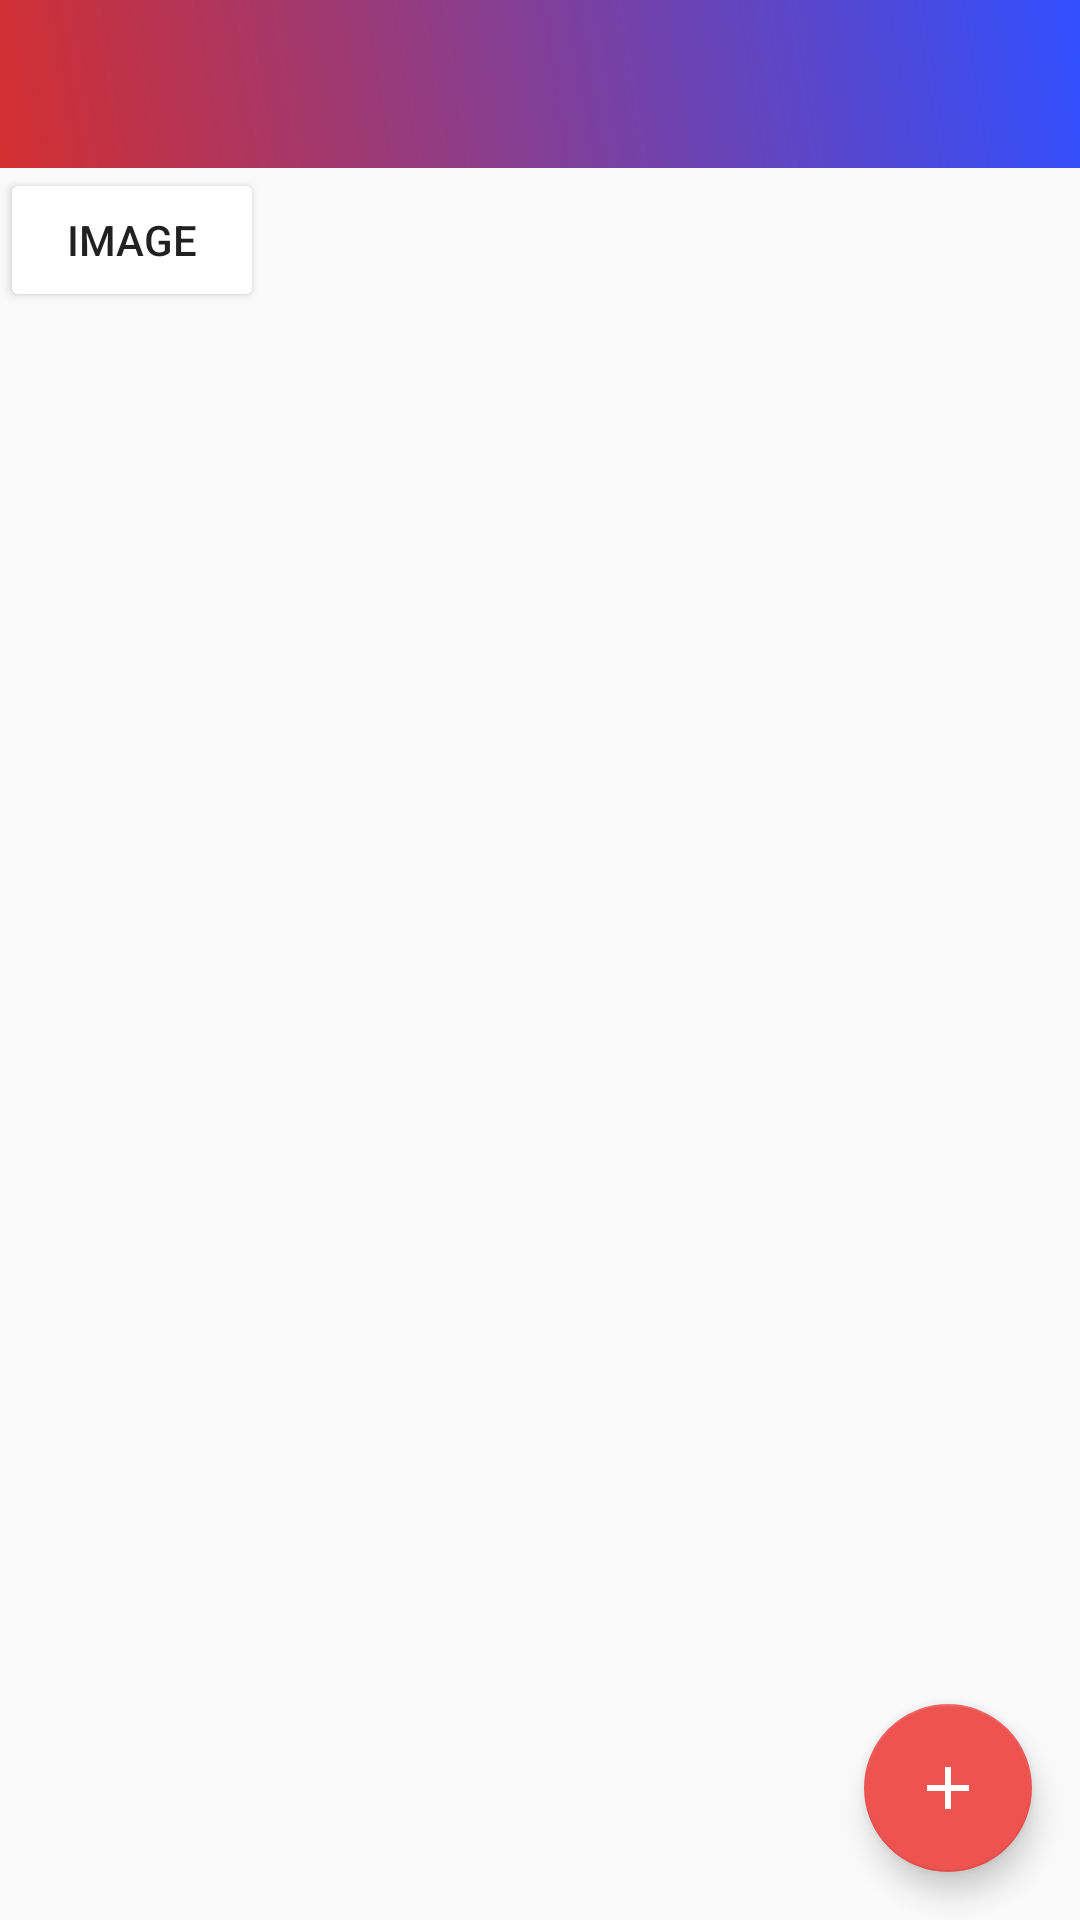

Reconstruct the res/layout file that produces this screen, plus the resources it refers to.
<!-- AndroidManifest.xml: application theme AppTheme -->
<!-- res/layout/activity_main.xml -->
<?xml version="1.0" encoding="utf-8"?>
<LinearLayout xmlns:android="http://schemas.android.com/apk/res/android"
    xmlns:app="http://schemas.android.com/apk/res-auto"
    xmlns:tools="http://schemas.android.com/tools"
    android:layout_width="match_parent"
    android:layout_height="match_parent"
    android:orientation="vertical"
    tools:context=".MainActivity">

    <android.support.v7.widget.Toolbar
        android:id="@+id/tool_bar"
        android:layout_width="match_parent"
        android:layout_height="wrap_content"
        android:background="@drawable/bg_toolbar_color"
        android:fitsSystemWindows="true" />

    <android.support.v4.widget.DrawerLayout
        android:id="@+id/drawer_layout"
        android:layout_width="match_parent"
        android:layout_height="match_parent">

        <android.support.design.widget.CoordinatorLayout
            android:layout_width="match_parent"
            android:layout_height="match_parent">

            <Button
                android:id="@+id/btn_img"
                android:layout_width="wrap_content"
                android:layout_height="wrap_content"
                android:text="IMAGE" />


            <android.support.design.widget.FloatingActionButton
                android:id="@+id/fab"
                android:layout_width="wrap_content"
                android:layout_height="wrap_content"
                android:layout_gravity="end|bottom"
                android:layout_margin="16dp"
                android:src="@drawable/ic_add_white_64dp"
                app:backgroundTint="@color/colorPrimaryDark"
                app:fabSize="normal" />
        </android.support.design.widget.CoordinatorLayout>

        <LinearLayout
            android:layout_width="200dp"
            android:layout_height="match_parent"
            android:layout_gravity="start"
            android:background="@color/colorPrimary"
            android:orientation="vertical">

            <TextView
                android:layout_width="match_parent"
                android:layout_height="wrap_content"
                android:padding="16dp"
                android:text="ITEM1"
                android:textColor="@android:color/white"
                android:textSize="14sp" />

            <View
                android:layout_width="match_parent"
                android:layout_height="1px"
                android:layout_marginStart="16dp"
                android:background="@android:color/white" />

            <TextView
                android:layout_width="match_parent"
                android:layout_height="wrap_content"
                android:padding="16dp"
                android:text="ITEM1"
                android:textColor="@android:color/white"
                android:textSize="14sp" />

            <View
                android:layout_width="match_parent"
                android:layout_height="1px"
                android:layout_marginStart="16dp"
                android:background="@android:color/white" />

            <TextView
                android:layout_width="match_parent"
                android:layout_height="wrap_content"
                android:padding="16dp"
                android:text="ITEM1"
                android:textColor="@android:color/white"
                android:textSize="14sp" />

            <View
                android:layout_width="match_parent"
                android:layout_height="1px"
                android:layout_marginStart="16dp"
                android:background="@android:color/white" />

            <TextView
                android:layout_width="match_parent"
                android:layout_height="wrap_content"
                android:padding="16dp"
                android:text="ITEM1"
                android:textColor="@android:color/white"
                android:textSize="14sp" />

            <View
                android:layout_width="match_parent"
                android:layout_height="1px"
                android:layout_marginStart="16dp"
                android:background="@android:color/white" />

            <TextView
                android:layout_width="match_parent"
                android:layout_height="wrap_content"
                android:padding="16dp"
                android:text="ITEM1"
                android:textColor="@android:color/white"
                android:textSize="14sp" />

            <View
                android:layout_width="match_parent"
                android:layout_height="1px"
                android:layout_marginStart="16dp"
                android:background="@android:color/white" />

            <TextView
                android:layout_width="match_parent"
                android:layout_height="wrap_content"
                android:padding="16dp"
                android:text="ITEM1"
                android:textColor="@android:color/white"
                android:textSize="14sp" />

            <View
                android:layout_width="match_parent"
                android:layout_height="1px"
                android:layout_marginStart="16dp"
                android:background="@android:color/white" />


        </LinearLayout>
    </android.support.v4.widget.DrawerLayout>

</LinearLayout>
<!-- resources referenced by this layout -->
<resources>
  <color name="colorPrimary">@color/Red700</color>
  <color name="colorPrimaryDark">@color/Red400</color>
  <!-- drawable bg_toolbar_color (drawable) -->
  <?xml version="1.0" encoding="utf-8"?>
  <shape xmlns:android="http://schemas.android.com/apk/res/android">
      <gradient
          android:angle="45"
          android:endColor="@color/IndigoA700"
          android:startColor="@color/Red700" />
  </shape>
  <!-- drawable ic_add_white_64dp (drawable) -->
  <vector xmlns:android="http://schemas.android.com/apk/res/android"
      android:width="64dp"
      android:height="64dp"
      android:tint="#FFFFFF"
      android:viewportHeight="24.0"
      android:viewportWidth="24.0">
      <path
          android:fillColor="#FF000000"
          android:pathData="M19,13h-6v6h-2v-6H5v-2h6V5h2v6h6v2z" />
  </vector>
  <style name="AppTheme" parent="Theme.AppCompat.Light.NoActionBar">
          
          <item name="colorPrimary">@color/colorPrimary</item>
          <item name="colorPrimaryDark">@color/colorPrimaryDark</item>
          <item name="colorAccent">@color/colorAccent</item>
          <item name="android:colorControlNormal">@android:color/white</item>
          <item name="android:colorButtonNormal">@android:color/white</item>
          <item name="drawerArrowStyle">@style/DrawerLayoutToolBarTheme</item>
      </style>
  <color name="Red700">#d32f2f</color>
  <color name="Red400">#ef5350</color>
  <color name="IndigoA700">#304ffe</color>
  <color name="colorAccent">@color/White</color>
  <style name="DrawerLayoutToolBarTheme" parent="Widget.AppCompat.DrawerArrowToggle">
          <item name="color">@android:color/white</item>
      </style>
  <color name="White">#ffffff</color>
</resources>
